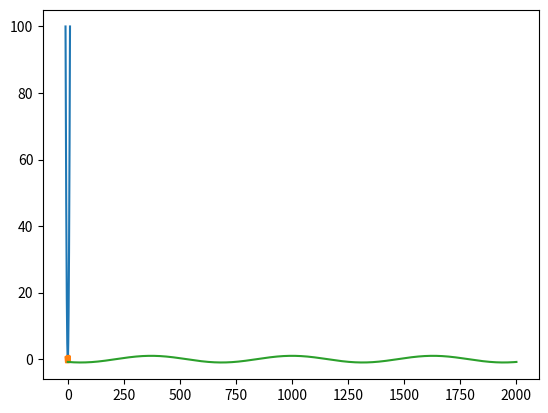

This chart was generated by the following Python code:
import numpy as np
import matplotlib.pyplot as plt
x = np.arange(-10,10.01, 0.01)
plt.plot(x,x**2)
plt.plot(x, np.sin(x), np.cos(x))
plt.show()